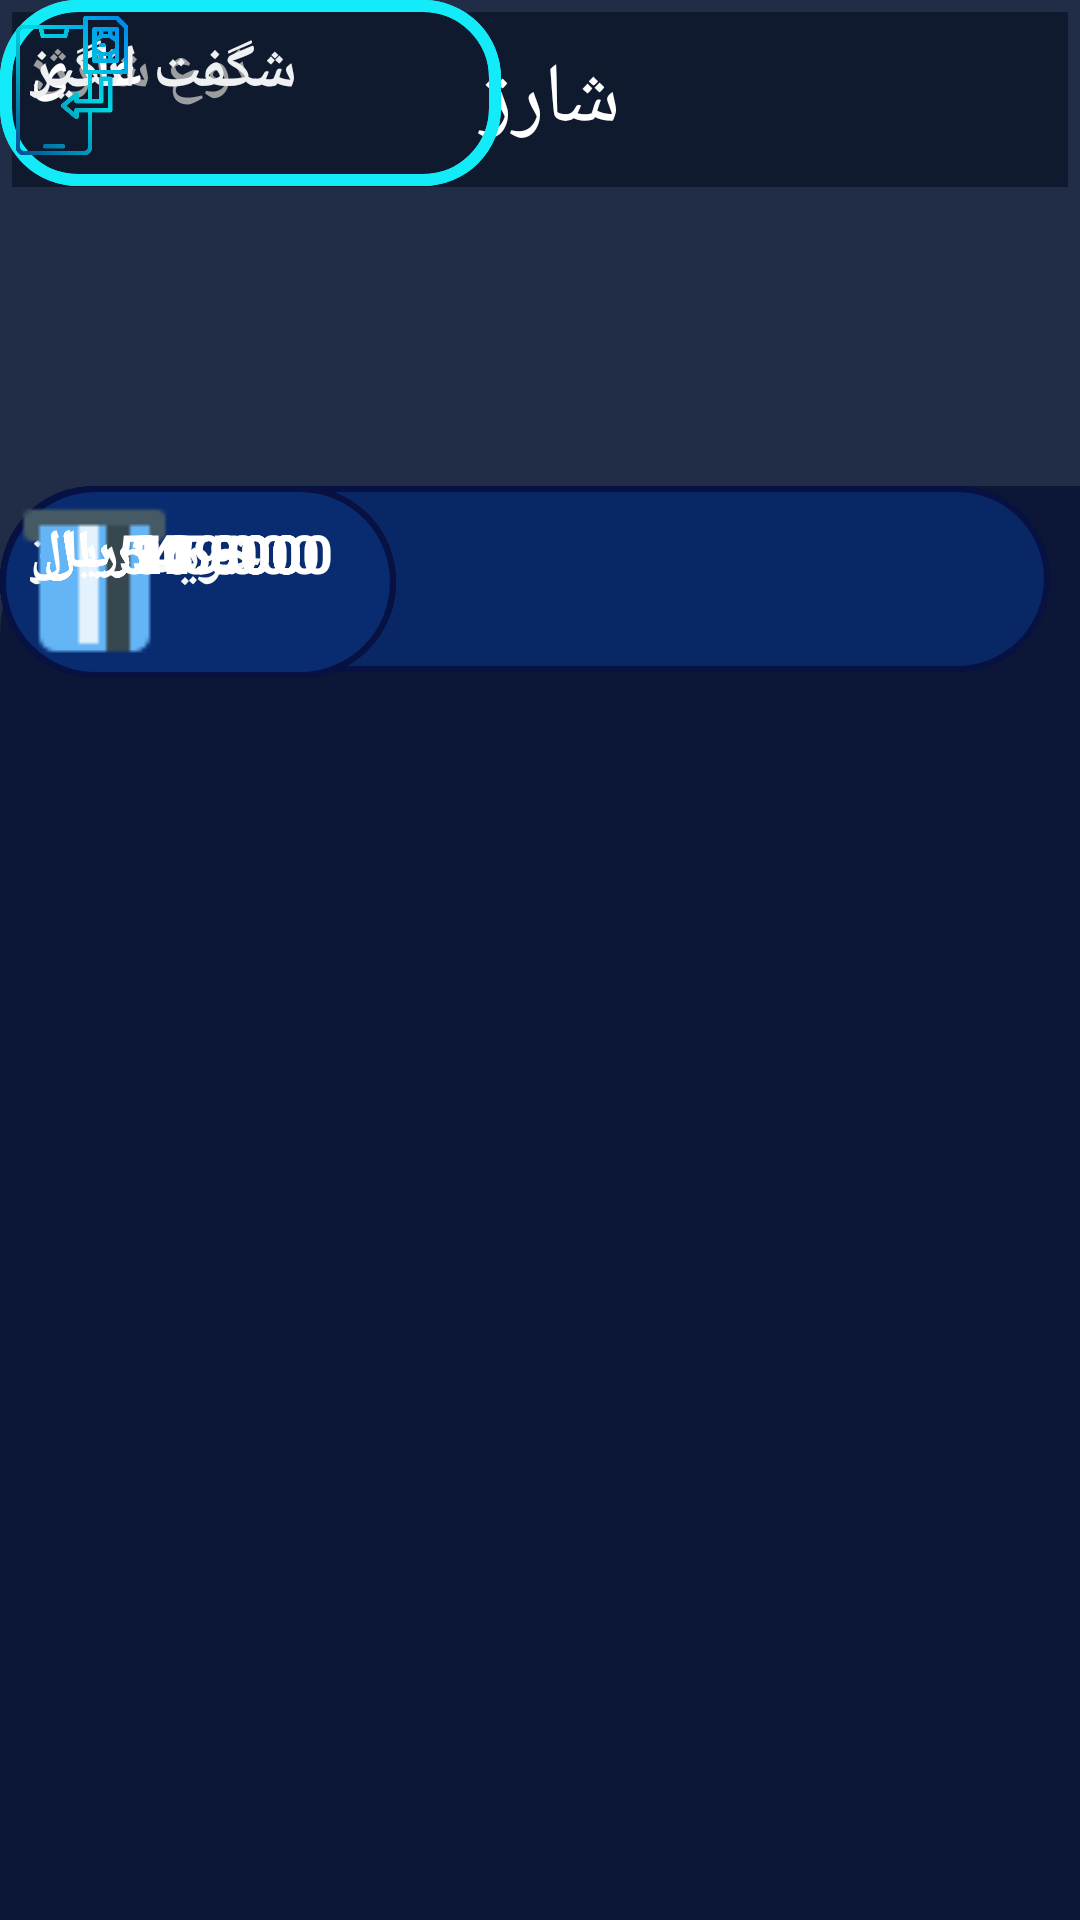

Reconstruct the res/layout file that produces this screen, plus the resources it refers to.
<!-- AndroidManifest.xml: application theme Theme.Selly -->
<!-- res/layout/activity_simcard2.xml -->
<?xml version="1.0" encoding="utf-8"?>
<androidx.constraintlayout.widget.ConstraintLayout xmlns:android="http://schemas.android.com/apk/res/android"
    xmlns:app="http://schemas.android.com/apk/res-auto"
    xmlns:tools="http://schemas.android.com/tools"
    android:layout_width="match_parent"
    android:layout_height="match_parent">

    <androidx.constraintlayout.widget.ConstraintLayout
        android:layout_width="match_parent"
        android:layout_height="match_parent"
        android:background="#212D47"
        tools:context=".simcard2">

        <androidx.constraintlayout.widget.ConstraintLayout
            android:layout_width="415dp"
            android:layout_height="478dp"
            android:layout_marginTop="100dp"
            android:background="@drawable/button_background"
            app:layout_constraintBottom_toBottomOf="parent"
            app:layout_constraintEnd_toEndOf="parent"
            app:layout_constraintHorizontal_bias="0.0"
            app:layout_constraintStart_toStartOf="parent"
           >

            <TextView
                android:id="@+id/textView14"
                android:layout_width="wrap_content"
                android:layout_height="wrap_content"
                android:padding="10dp"
                android:text="انتخاب مبلغ:"
                android:textColor="#9B9D9F"
                android:textSize="20dp"
                android:textStyle="bold"
                tools:layout_editor_absoluteX="284dp"
                tools:layout_editor_absoluteY="16dp" />

            <TextView
                android:id="@+id/textView23"
                android:layout_width="wrap_content"
                android:layout_height="wrap_content"
                android:padding="10dp"
                android:text="انتخاب مبلغ:"
                android:textColor="#9B9D9F"
                android:textSize="20dp"
                android:textStyle="bold"
                tools:layout_editor_absoluteX="284dp"
                tools:layout_editor_absoluteY="16dp" />

            <ImageView
                android:id="@+id/imageView34"
                android:layout_width="132dp"
                android:layout_height="64dp"
                app:srcCompat="@drawable/button_background_m"
                tools:layout_editor_absoluteX="239dp"
                tools:layout_editor_absoluteY="91dp" />

            <Button
                android:id="@+id/hidden_button"
                android:layout_width="342dp"
                android:layout_height="69dp"
                android:focusable="true"
                android:focusableInTouchMode="true"
                android:importantForAccessibility="no"
                android:visibility="invisible"
                app:layout_constraintBottom_toBottomOf="@+id/imageView41"
                app:layout_constraintEnd_toEndOf="@+id/imageView41"
                app:layout_constraintStart_toStartOf="@+id/imageView41"
                app:layout_constraintTop_toTopOf="@+id/imageView41" />

            <ImageView
                android:id="@+id/imageView41"
                android:layout_width="350dp"
                android:layout_height="62dp"
                app:srcCompat="@drawable/button_background_m"
                tools:layout_editor_absoluteX="32dp"
                tools:layout_editor_absoluteY="387dp" />


            <ImageView
                android:id="@+id/imageView36"
                android:layout_width="132dp"
                android:layout_height="64dp"
                app:srcCompat="@drawable/button_background_m"
                tools:layout_editor_absoluteX="239dp"
                tools:layout_editor_absoluteY="174dp" />

            <ImageView
                android:id="@+id/imageView37"
                android:layout_width="132dp"
                android:layout_height="64dp"
                app:srcCompat="@drawable/button_background_m"
                tools:layout_editor_absoluteX="53dp"
                tools:layout_editor_absoluteY="174dp" />

            <ImageView
                android:id="@+id/imageView39"
                android:layout_width="132dp"
                android:layout_height="64dp"
                app:srcCompat="@drawable/button_background_m"
                tools:layout_editor_absoluteX="152dp"
                tools:layout_editor_absoluteY="277dp" />

            <ImageView
                android:id="@+id/imageView35"
                android:layout_width="132dp"
                android:layout_height="64dp"
                app:srcCompat="@drawable/button_background_m"
                tools:layout_editor_absoluteX="53dp"
                tools:layout_editor_absoluteY="91dp" />

            <TextView
                android:id="@+id/textView24"
                android:layout_width="wrap_content"
                android:layout_height="wrap_content"
                android:padding="10dp"
                android:text="خرید شارژ"
                android:textColor="#F8F8F8"
                android:textSize="20dp"
                android:textStyle="bold"
                tools:layout_editor_absoluteX="158dp"
                tools:layout_editor_absoluteY="402dp" />

            <ImageView
                android:id="@+id/imageView42"
                android:layout_width="63dp"
                android:layout_height="63dp"
                app:srcCompat="@drawable/hhj"
                tools:layout_editor_absoluteX="221dp"
                tools:layout_editor_absoluteY="16dp" />

            <TextView
                android:id="@+id/textView25"
                android:layout_width="wrap_content"
                android:layout_height="wrap_content"
                android:padding="10dp"
                android:text="10.900ریال "
                android:textColor="#FFFFFF"
                android:textSize="18dp"
                android:textStyle="bold"
                tools:layout_editor_absoluteX="249dp"
                tools:layout_editor_absoluteY="99dp" />

            <TextView
                android:id="@+id/textView30"
                android:layout_width="wrap_content"
                android:layout_height="wrap_content"
                android:padding="10dp"
                android:text="21.800ریال "
                android:textColor="#FFFFFF"
                android:textSize="18dp"
                android:textStyle="bold"
                tools:layout_editor_absoluteX="65dp"
                tools:layout_editor_absoluteY="99dp" />

            <TextView
                android:id="@+id/textView31"
                android:layout_width="wrap_content"
                android:layout_height="wrap_content"
                android:padding="10dp"
                android:text="54.500ریال "
                android:textColor="#FFFFFF"
                android:textSize="18dp"
                android:textStyle="bold"
                tools:layout_editor_absoluteX="249dp"
                tools:layout_editor_absoluteY="182dp" />

            <TextView
                android:id="@+id/textView32"
                android:layout_width="wrap_content"
                android:layout_height="wrap_content"
                android:padding="10dp"
                android:text="109.000ریال "
                android:textColor="#FFFFFF"
                android:textSize="18dp"
                android:textStyle="bold"
                tools:layout_editor_absoluteX="55dp"
                tools:layout_editor_absoluteY="182dp" />

            <TextView
                android:id="@+id/textView34"
                android:layout_width="wrap_content"
                android:layout_height="wrap_content"
                android:padding="10dp"
                android:text="545.000ریال"
                android:textColor="#FFFFFF"
                android:textSize="18dp"
                android:textStyle="bold"
                tools:layout_editor_absoluteX="158dp"
                tools:layout_editor_absoluteY="287dp" />

        </androidx.constraintlayout.widget.ConstraintLayout>

        <TextView
            android:id="@+id/textView12"
            android:layout_width="match_parent"
            android:layout_height="wrap_content"
            android:layout_margin="4dp"
            android:background="#DA0E172C"
            android:padding="10dp"
            android:text="شارژ "
            android:textAlignment="center"
            android:textColor="#FFFFFF"
            android:textSize="28dp"

            app:layout_constraintEnd_toEndOf="parent"
            app:layout_constraintStart_toStartOf="parent"
            app:layout_constraintTop_toTopOf="parent" />

        <Button
            android:id="@+id/hidden_button_back"
            android:layout_width="93dp"
            android:layout_height="62dp"
            android:focusable="true"
            android:focusableInTouchMode="true"
            android:importantForAccessibility="no"
            android:visibility="invisible"
            app:layout_constraintBottom_toBottomOf="@+id/imageView21"
            app:layout_constraintEnd_toEndOf="@+id/imageView21"
            app:layout_constraintStart_toStartOf="@+id/imageView21"
            app:layout_constraintTop_toTopOf="@+id/imageView21" />
        <ImageView
            android:id="@+id/imageView21"
            android:layout_width="37dp"
            android:layout_height="41dp"
            app:srcCompat="@drawable/fii"
            tools:layout_editor_absoluteX="344dp"
            tools:layout_editor_absoluteY="12dp" />

        <TextView
            android:id="@+id/textView20"
            android:layout_width="wrap_content"
            android:layout_height="wrap_content"
            android:padding="10dp"
            android:text="نوع شارژ:"
            android:textColor="#9B9D9F"
            android:textSize="20dp"
            android:textStyle="bold"
            tools:layout_editor_absoluteX="301dp"
            tools:layout_editor_absoluteY="76dp" />

        <TextView
            android:id="@+id/textView21"
            android:layout_width="wrap_content"
            android:layout_height="wrap_content"
            android:padding="10dp"
            android:text="عادی"
            android:textColor="#FFFFFF"
            android:textSize="20dp"
            android:textStyle="bold"
            tools:layout_editor_absoluteX="286dp"
            tools:layout_editor_absoluteY="144dp" />

        <TextView
            android:id="@+id/textView22"
            android:layout_width="wrap_content"
            android:layout_height="wrap_content"
            android:padding="10dp"
            android:text="شگفت انگیز"
            android:textColor="#EEF0F1"
            android:textSize="20dp"
            android:textStyle="bold"
            tools:layout_editor_absoluteX="56dp"
            tools:layout_editor_absoluteY="144dp" />

        <ImageView
            android:id="@+id/imageView25"
            android:layout_width="167dp"
            android:layout_height="62dp"
            app:srcCompat="@drawable/stroke_background"
            tools:layout_editor_absoluteX="228dp"
            tools:layout_editor_absoluteY="137dp" />

        <ImageView
            android:id="@+id/imageView33"
            android:layout_width="167dp"
            android:layout_height="62dp"
            app:srcCompat="@drawable/stroke_background"
            tools:layout_editor_absoluteX="27dp"
            tools:layout_editor_absoluteY="137dp" />

        <ImageView
            android:id="@+id/imageView40"
            android:layout_width="48dp"
            android:layout_height="57dp"
            app:srcCompat="@drawable/tgfuyh"
            tools:layout_editor_absoluteX="269dp"
            tools:layout_editor_absoluteY="67dp" />


    </androidx.constraintlayout.widget.ConstraintLayout>
</androidx.constraintlayout.widget.ConstraintLayout>
<!-- resources referenced by this layout -->
<resources>
  <!-- drawable button_background (drawable) -->
  <?xml version="1.0" encoding="utf-8"?>
  <selector xmlns:android="http://schemas.android.com/apk/res/android">
      <item>
          <shape android:shape="rectangle">
              <solid android:color="#0C1636"/>
              <corners android:topLeftRadius="50dp" android:topRightRadius="50dp"/>
  
          </shape>
  
      </item>
  </selector>
  <!-- drawable button_background_m (drawable) -->
  <?xml version="1.0" encoding="utf-8"?>
  <selector xmlns:android="http://schemas.android.com/apk/res/android">
  <item>
      <shape android:shape="rectangle">
          <corners android:radius="50dp"/>
          <solid android:color="#CB0A2C71"/>
          <stroke android:color="#071142" android:width="2dp"/>
      </shape>
  </item>
  </selector>
  <!-- drawable hhj: png bitmap (drawable, 326 bytes) -->
  <!-- drawable stroke_background (drawable) -->
  <?xml version="1.0" encoding="utf-8"?>
  <selector xmlns:android="http://schemas.android.com/apk/res/android">
      <item>
          <shape android:shape="rectangle">
              <stroke android:width="4dp" android:color="#FF14EBF9"/>
              <solid android:color="#00000000"/>
              <corners android:radius="24dp"/>
          </shape>
      </item>
  </selector>
  <!-- drawable tgfuyh: png bitmap (drawable, 18786 bytes) -->
  <style name="Theme.Selly" parent="Theme.MaterialComponents.DayNight.NoActionBar">
          
          <item name="colorPrimary">@color/purple_500</item>
          <item name="colorPrimaryVariant">@color/purple_700</item>
          <item name="colorOnPrimary">@color/white</item>
          
          <item name="colorSecondary">@color/teal_200</item>
          <item name="colorSecondaryVariant">@color/teal_700</item>
          <item name="colorOnSecondary">@color/black</item>
          
          <item name="android:statusBarColor">?attr/colorPrimaryVariant</item>
          
      </style>
  <!-- not gathered from this repository: default colours our renderer supplied (Android Studio template values) -->
  <color name="purple_500">#FF6200EE</color>
  <color name="purple_700">#FF3700B3</color>
  <color name="teal_200">#FF03DAC5</color>
  <color name="teal_700">#FF018786</color>
  <color name="black">#FF000000</color>
  <color name="white">#FFFFFFFF</color>
</resources>
